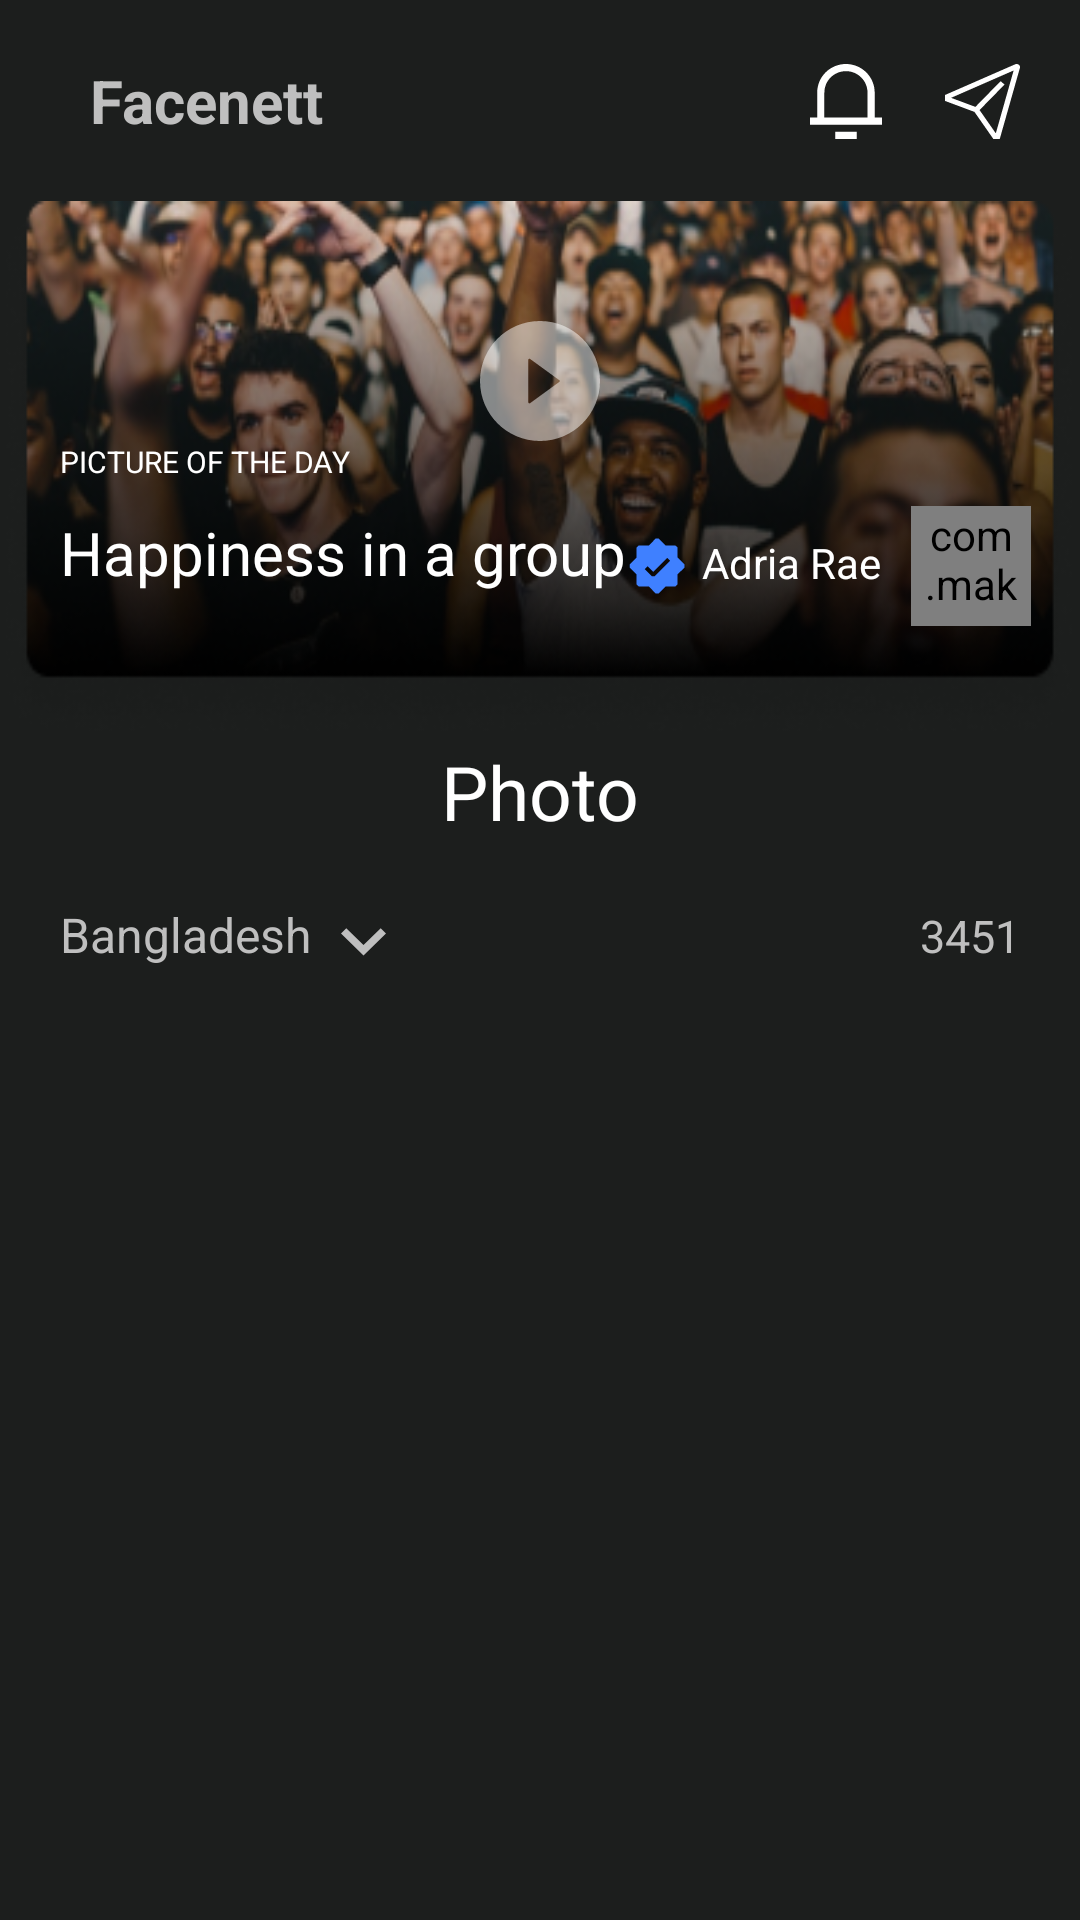

Produce the Android XML layout that renders to this screen, including the resource entries it uses.
<!-- AndroidManifest.xml: application theme Theme.MyApplication -->
<!-- res/layout/activity_photo.xml -->
<?xml version="1.0" encoding="utf-8"?>
<LinearLayout xmlns:android="http://schemas.android.com/apk/res/android"
    android:layout_width="match_parent"
    android:layout_height="match_parent"
    android:orientation="vertical"
    android:background="@color/splashbackground">

    <LinearLayout
        android:id="@+id/header_main"
        android:layout_width="match_parent"
        android:layout_height="wrap_content"
        android:orientation="horizontal">

        <TextView
            android:layout_width="wrap_content"
            android:layout_height="wrap_content"
            android:text="@string/app_name"
            android:textColor="@color/descolor"
            android:textStyle="bold"
            android:layout_marginLeft="30dp"
            android:textSize="20dp"
            android:layout_marginTop="20dp"/>

        <TextView
            android:layout_width="wrap_content"
            android:layout_height="wrap_content"
            android:textColor="@color/descolor"
            android:textStyle="bold"
            android:textSize="20dp"
            android:layout_weight="1"/>

        <androidx.appcompat.widget.AppCompatButton
            android:layout_width="25dp"
            android:layout_height="25dp"
            android:layout_marginTop="18dp"
            android:layout_marginRight="20dp"
            android:background="@drawable/ic_ring"/>

        <androidx.appcompat.widget.AppCompatButton
            android:layout_width="25dp"
            android:layout_height="25dp"
            android:layout_marginTop="18dp"
            android:layout_marginRight="20dp"
            android:background="@drawable/ic_fly"/>

    </LinearLayout>

    <LinearLayout
        android:layout_width="match_parent"
        android:layout_height="180dp"
        android:background="@drawable/partback"
        android:layout_marginTop="20dp"
        android:orientation="vertical">

        <ImageView
            android:layout_width="40dp"
            android:layout_height="40dp"
            android:src="@drawable/ic_play"
            android:layout_gravity="center"
            android:alpha="0.5"
            android:layout_marginTop="40dp"/>

        <TextView
            android:layout_width="wrap_content"
            android:layout_height="wrap_content"
            android:text="PICTURE OF THE DAY"
            android:textColor="@color/white"
            android:textSize="10dp"
            android:layout_marginLeft="20dp"/>

        <LinearLayout
            android:layout_width="match_parent"
            android:layout_height="wrap_content"
            android:layout_marginLeft="20dp"
            android:layout_marginTop="5dp"
            android:orientation="horizontal">

            <TextView
                android:layout_width="wrap_content"
                android:layout_height="match_parent"
                android:text="Happiness in a group"
                android:textColor="@color/white"
                android:layout_marginTop="5dp"
                android:textSize="20dp"/>
            <TextView
                android:layout_width="wrap_content"
                android:layout_height="wrap_content"
                android:layout_weight="1"/>

            <ImageView
                android:layout_width="20dp"
                android:layout_height="20dp"
                android:src="@drawable/ic_blue_mark"
                android:layout_marginTop="13dp"/>

            <TextView
                android:layout_marginTop="6dp"
                android:layout_width="wrap_content"
                android:layout_height="wrap_content"
                android:text="Adria Rae"
                android:layout_marginRight="10dp"
                android:textColor="@color/white"
                android:layout_marginLeft="5dp"/>

            <com.makeramen.roundedimageview.RoundedImageView
                android:layout_width="40dp"
                android:layout_height="40dp"
                android:src="@drawable/image1"
                android:layout_marginTop="3dp"
                android:layout_marginRight="20dp"/>

        </LinearLayout>

    </LinearLayout>

    <TextView
        android:layout_width="match_parent"
        android:layout_height="wrap_content"
        android:text="Photo"
        android:textColor="@color/white"
        android:textSize="25dp"
        android:textAlignment="center"/>

    <LinearLayout
        android:layout_marginTop="20dp"
        android:layout_width="match_parent"
        android:layout_height="wrap_content"
        android:orientation="horizontal">
        <TextView
            android:layout_width="wrap_content"
            android:layout_height="wrap_content"
            android:text="Bangladesh"
            android:textColor="@color/descolor"
            android:textSize="16dp"
            android:layout_marginLeft="20dp"/>
        <ImageView
            android:layout_width="15dp"
            android:layout_height="15dp"
            android:src="@drawable/ic_down"
            android:layout_marginLeft="10dp"
            android:layout_marginTop="6dp"/>
        <TextView
            android:layout_width="wrap_content"
            android:layout_height="wrap_content"
            android:layout_weight="1"/>
        <TextView
            android:layout_width="wrap_content"
            android:layout_height="wrap_content"
            android:textSize="15dp"
            android:textColor="@color/descolor"
            android:text="3451"
            android:layout_marginRight="20dp"/>
    </LinearLayout>

    <androidx.recyclerview.widget.RecyclerView
        android:id="@+id/photorecyclerView"
        android:layout_width="match_parent"
        android:layout_height="match_parent"
        android:layout_alignParentStart="true"
        android:layout_marginTop="20dp"/>

</LinearLayout>
<!-- resources referenced by this layout -->
<resources>
  <color name="descolor">#BFBFBF</color>
  <color name="splashbackground">#1c1e1d</color>
  <color name="white">#FFFFFFFF</color>
  <!-- drawable ic_blue_mark (drawable) -->
  <vector xmlns:android="http://schemas.android.com/apk/res/android"
      android:width="22dp"
      android:height="22dp"
      android:viewportWidth="22"
      android:viewportHeight="22">
    <path
        android:pathData="M11.57,21.0801H10.505L8,18.5001H4.295L3.5,17.7501V14.1201L0.965,11.5401V10.4751L3.5,7.8951V4.2501L4.295,3.5001H8L10.505,0.9351H11.57L14.15,3.5001H17.795L18.545,4.2351V7.8951L21.11,10.4751V11.5401L18.5,14.1201V17.7501L17.75,18.5001H14.15L11.57,21.0801ZM9.095,14.7201H10.16L15.815,9.0651L14.75,8.0001L9.635,13.1301L7.565,11.0601L6.5,12.1251L9.095,14.7201Z"
        android:fillColor="#3F80FF"/>
  </vector>
  <!-- drawable ic_down (drawable) -->
  <vector xmlns:android="http://schemas.android.com/apk/res/android"
      android:width="12dp"
      android:height="9dp"
      android:viewportWidth="12"
      android:viewportHeight="9">
    <path
        android:pathData="M12,2.0201L6,8.0201L0,2.0201L1.41,0.6101L6,5.1901L10.59,0.6101L12,2.0201Z"
        android:fillColor="#BFBFBF"/>
  </vector>
  <!-- drawable ic_fly (drawable) -->
  <vector xmlns:android="http://schemas.android.com/apk/res/android"
      android:width="20dp"
      android:height="20dp"
      android:viewportWidth="20"
      android:viewportHeight="20">
    <path
        android:pathData="M19.6749,0.1951C19.5425,0.0927 19.3816,0.0274 19.2109,0.0069C19.0403,-0.0135 18.8669,0.0116 18.711,0.0794L0,8.262V9.8454L7.859,12.7742L12.9,20H14.5998L19.9704,1.0579C20.014,0.9027 20.0093,0.7393 19.957,0.5865C19.9047,0.4338 19.8069,0.298 19.6749,0.1951ZM13.5503,18.4898L9.2173,12.2788L15.885,5.4747L14.8301,4.5773L8.1102,11.4344L1.6304,9.0196L18.3024,1.7284L13.5503,18.4898Z"
        android:fillColor="#ffffff"/>
  </vector>
  <!-- drawable ic_ring (drawable) -->
  <vector xmlns:android="http://schemas.android.com/apk/res/android"
      android:width="20dp"
      android:height="20dp"
      android:viewportWidth="20"
      android:viewportHeight="20">
    <path
        android:pathData="M17.25,14.2857H19.1667V16.1905H0V14.2857H1.9167V7.6191C1.9167,5.5984 2.7244,3.6604 4.1622,2.2316C5.6,0.8027 7.55,0 9.5833,0C11.6167,0 13.5667,0.8027 15.0045,2.2316C16.4423,3.6604 17.25,5.5984 17.25,7.6191V14.2857ZM15.3333,14.2857V7.6191C15.3333,6.1035 14.7275,4.6501 13.6492,3.5784C12.5709,2.5068 11.1083,1.9048 9.5833,1.9048C8.0583,1.9048 6.5958,2.5068 5.5175,3.5784C4.4391,4.6501 3.8333,6.1035 3.8333,7.6191V14.2857H15.3333ZM6.7083,18.0952H12.4583V20H6.7083V18.0952Z"
        android:fillColor="#ffffff"/>
  </vector>
  <string name="app_name">Facenett</string>
  <style name="Theme.MyApplication" parent="Theme.MaterialComponents.DayNight.DarkActionBar">
          
          <item name="colorPrimary">@color/white</item>
          <item name="colorPrimaryVariant">@color/purple_700</item>
          <item name="colorOnPrimary">@color/white</item>
          
          <item name="colorSecondary">@color/teal_200</item>
          <item name="colorSecondaryVariant">@color/teal_700</item>
          <item name="colorOnSecondary">@color/black</item>
          
          <item name="android:statusBarColor" tools:targetApi="l">?attr/colorPrimaryVariant</item>
          
      </style>
  <color name="purple_700">#1c1e1d</color>
  <color name="teal_200">#FF03DAC5</color>
  <color name="teal_700">#FF018786</color>
  <color name="black">#FF000000</color>
</resources>
